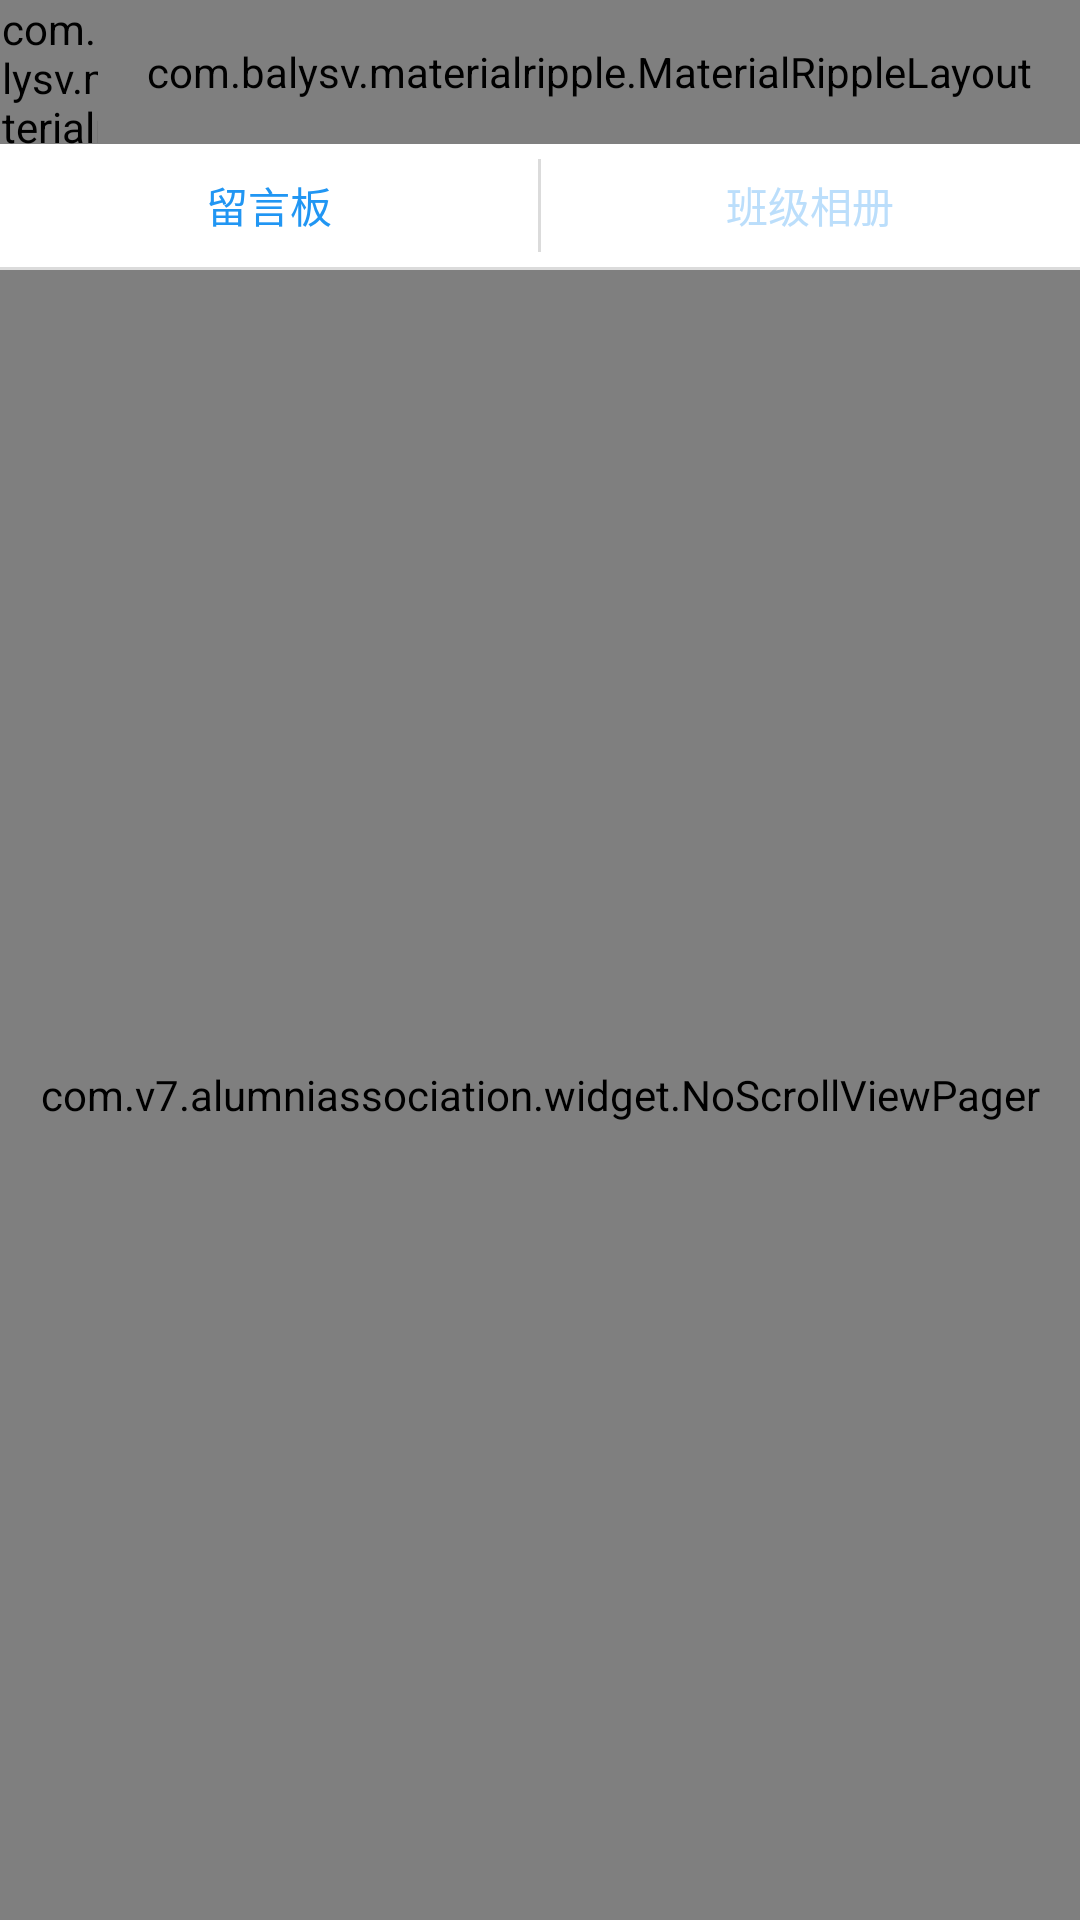

Android layout source for this screen:
<!-- AndroidManifest.xml: application theme AppTheme -->
<!-- res/layout/fragment_had_class.xml -->
<?xml version="1.0" encoding="utf-8"?>
<LinearLayout xmlns:android="http://schemas.android.com/apk/res/android"
    android:orientation="vertical" android:layout_width="match_parent"
    android:layout_height="match_parent">
    <include layout="@layout/layout_toolbar"/>

    <include layout="@layout/layout_had_class"/>

</LinearLayout>
<!-- res/layout/layout_toolbar.xml (included above) -->
<?xml version="1.0" encoding="utf-8"?>
<RelativeLayout xmlns:android="http://schemas.android.com/apk/res/android"
    android:layout_width="match_parent"
    android:layout_height="48dp"
    xmlns:app="http://schemas.android.com/apk/res-auto"
    android:background="@color/colorPrimary">
    <com.balysv.materialripple.MaterialRippleLayout
        android:id="@+id/titleBackRippleView"
        android:layout_width="48dp"
        android:layout_height="48dp"
        app:mrl_rippleOverlay="true"
        app:mrl_rippleDelayClick="false"
        >
    <ImageView
        android:layout_gravity="center"
        android:src="@mipmap/back"
        android:id="@+id/titleBack"
        android:layout_width="24dp"
        android:layout_height="24dp" />
    </com.balysv.materialripple.MaterialRippleLayout>

    <TextView
        android:layout_centerInParent="true"
        android:id="@+id/titleTitle"
        android:textSize="24dp"
        android:textColor="@color/titleTextColor"
        android:text=""
        android:layout_width="wrap_content"
        android:layout_height="wrap_content" />


    <com.balysv.materialripple.MaterialRippleLayout
        android:id="@+id/titleFunctionRippleView"
        android:layout_width="wrap_content"
        android:layout_height="match_parent"
        android:minWidth="48dp"
        android:paddingLeft="16dp"
        android:paddingRight="16dp"
        android:layout_alignParentTop="true"
        android:layout_alignParentRight="true"
        android:layout_alignParentEnd="true"
        app:mrl_rippleDelayClick="false"
        app:mrl_rippleOverlay="true"
        >
        <TextView
            android:layout_gravity="center"
            android:textSize="19dp"
            android:textColor="@color/titleTextColor"
            android:id="@+id/titleFunction"
            android:layout_width="wrap_content"
            android:layout_height="wrap_content"
          />
    </com.balysv.materialripple.MaterialRippleLayout>


</RelativeLayout>
<!-- res/layout/layout_had_class.xml (included above) -->
<?xml version="1.0" encoding="utf-8"?>
<LinearLayout xmlns:android="http://schemas.android.com/apk/res/android"
    android:orientation="vertical" android:layout_width="match_parent"
    android:layout_height="match_parent">
    <RadioGroup
        android:background="@color/itemBackground"
        android:orientation="horizontal"
        android:id="@+id/head_rg"
        android:layout_width="match_parent"
        android:layout_height="41dp">
        <RadioButton
            android:textColor="@drawable/sel_tab_txcolor"
            android:gravity="center"
            android:button="@null"
            android:checked="true"
            android:id="@+id/rbMsgBoard"
            android:text="留言板"
            android:layout_weight="1"
            android:layout_width="0dp"
            android:layout_height="match_parent" />
        <View
            android:background="@color/borderColor"
            android:layout_marginTop="5dp"
            android:layout_marginBottom="5dp"
            android:layout_width="1dp"
            android:layout_height="match_parent"/>
        <RadioButton
            android:textColor="@drawable/sel_tab_txcolor"
            android:gravity="center"
            android:button="@null"
            android:id="@+id/rbXiangChe"
            android:text="班级相册"
            android:layout_weight="1"
            android:layout_width="0dp"
            android:layout_height="match_parent" />
    </RadioGroup>
    <View
        android:background="@color/borderColor"
        android:layout_width="match_parent"
        android:layout_height="1dp"/>
    <com.v7.alumniassociation.widget.NoScrollViewPager
        android:id="@+id/viewPager"
        android:layout_width="match_parent"
        android:layout_height="match_parent"/>
</LinearLayout>
<!-- resources referenced by this layout -->
<resources>
  <color name="borderColor">#DBDBDB</color>
  <color name="colorPrimary">#2196F3</color>
  <color name="itemBackground">#ffffff</color>
  <color name="titleTextColor">#ffffff</color>
  <!-- drawable sel_tab_txcolor (drawable) -->
  <?xml version="1.0" encoding="utf-8"?>
  <selector xmlns:android="http://schemas.android.com/apk/res/android">
      <item android:state_checked="true" android:color="@color/tabTextColorSel"></item>
      <item android:state_checked="false" android:color="@color/tabTextColorNor"></item>
  </selector>
  <style name="AppTheme" parent="Theme.AppCompat.Light.NoActionBar">
          
          <item name="colorPrimary">@color/colorPrimary</item>
          <item name="colorPrimaryDark">@color/colorPrimaryDark</item>
          <item name="colorAccent">@color/colorAccent</item>
      </style>
  <color name="tabTextColorSel">#2196F3</color>
  <color name="tabTextColorNor">#BBDEFB</color>
  <color name="colorPrimaryDark">#2196F3</color>
  <color name="colorAccent">#2196F3</color>
</resources>
